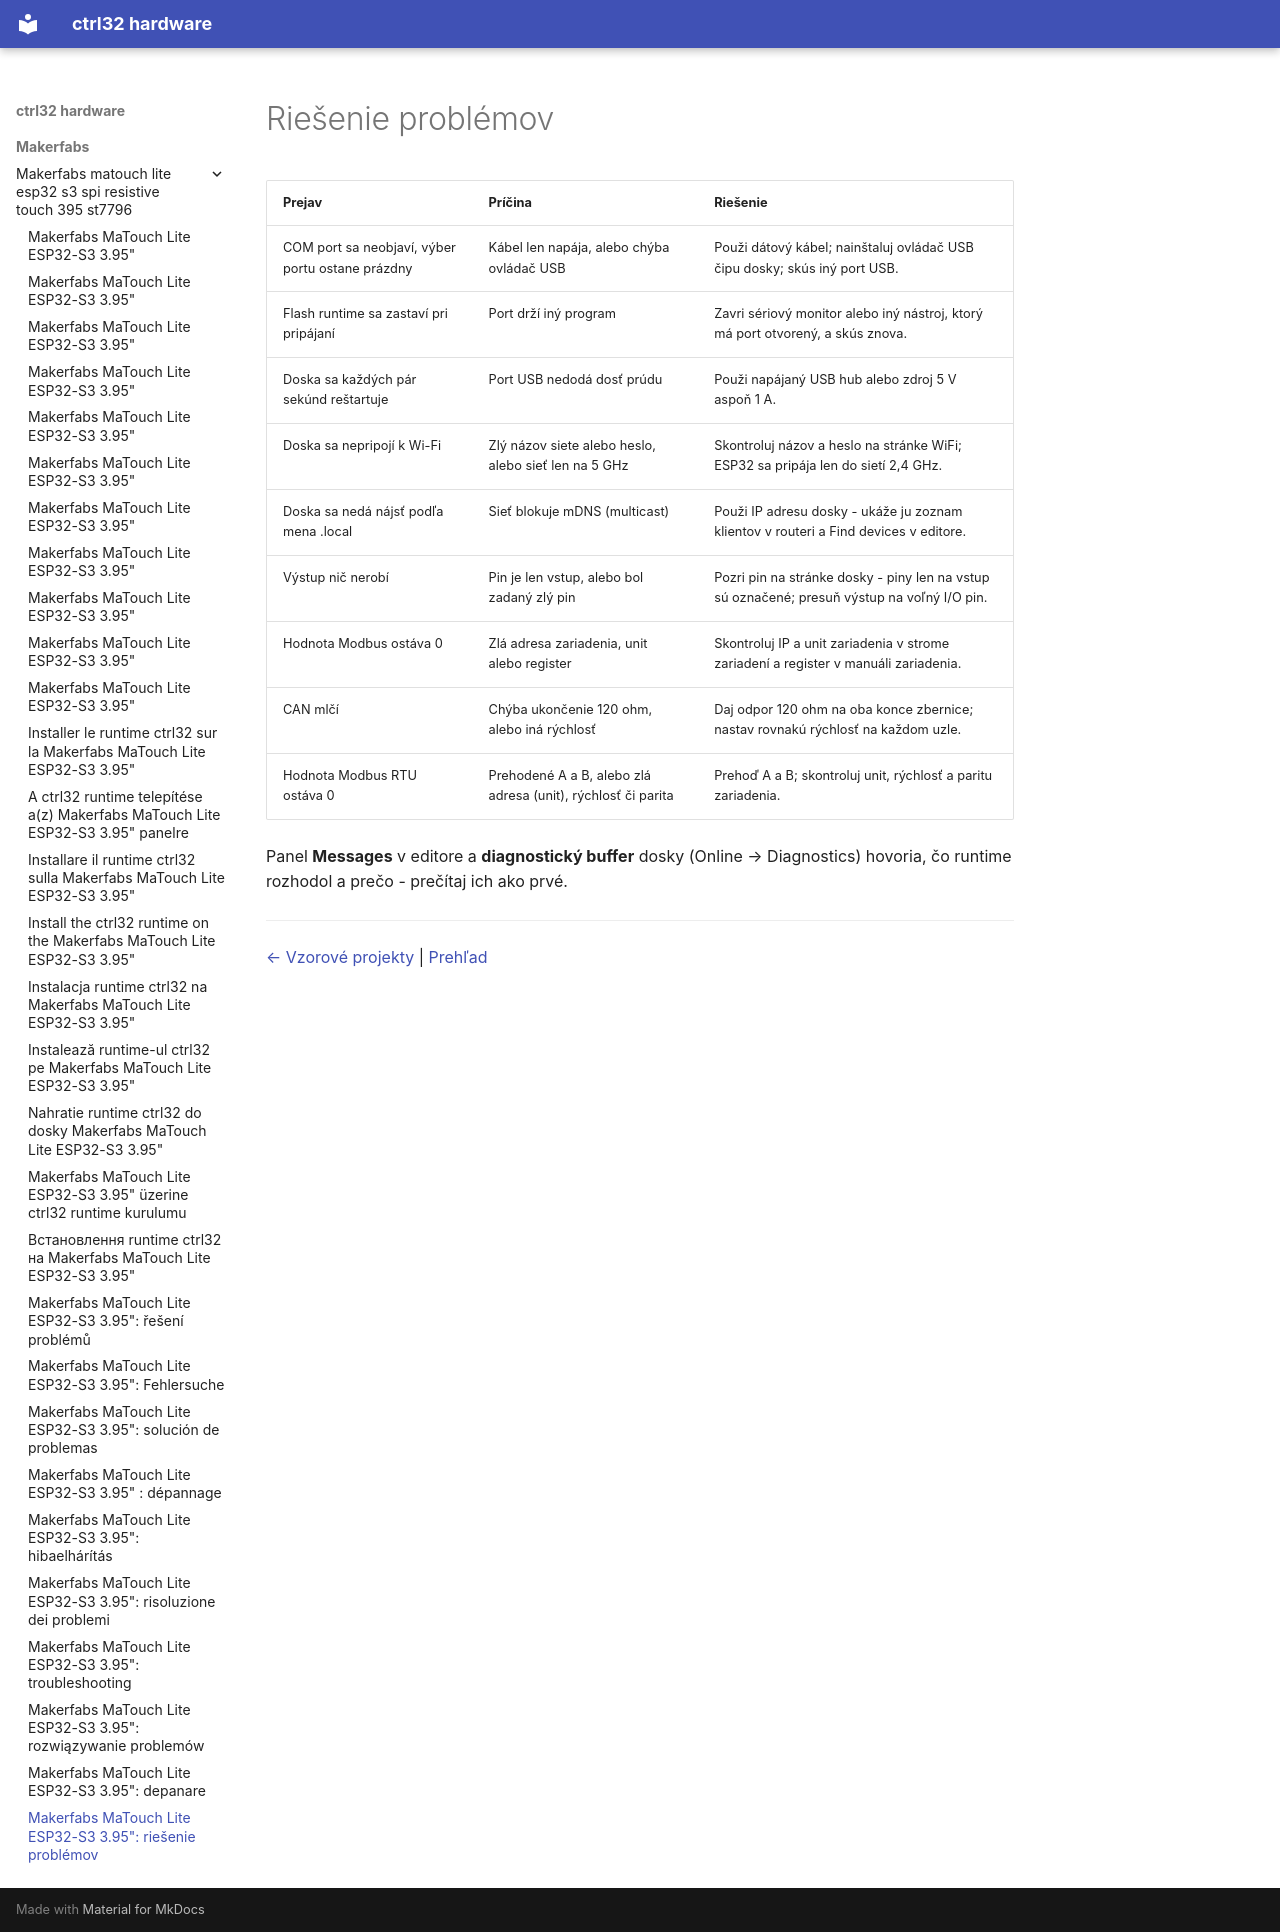

repository: ctrl32/hardware · page: makerfabs/makerfabs-matouch-lite-esp32-s3-spi-resistive-touch-395-st7796/troubleshooting.sk/index.html · generator: mkdocs

---
title: 'Makerfabs MaTouch Lite ESP32-S3 3.95": riešenie problémov'
slug: troubleshooting
sidebar_position: 90
image: img/board-01.jpg
image_alt: Makerfabs MaTouch Lite ESP32-S3 3.95"
tags:
- esp32-s3
- display
- touch
- hmi
- wifi
- makerfabs
- troubleshooting
---

# Riešenie problémov

| Prejav | Príčina | Riešenie |
|---|---|---|
| COM port sa neobjaví, výber portu ostane prázdny | Kábel len napája, alebo chýba ovládač USB | Použi dátový kábel; nainštaluj ovládač USB čipu dosky; skús iný port USB. |
| Flash runtime sa zastaví pri pripájaní | Port drží iný program | Zavri sériový monitor alebo iný nástroj, ktorý má port otvorený, a skús znova. |
| Doska sa každých pár sekúnd reštartuje | Port USB nedodá dosť prúdu | Použi napájaný USB hub alebo zdroj 5 V aspoň 1 A. |
| Doska sa nepripojí k Wi-Fi | Zlý názov siete alebo heslo, alebo sieť len na 5 GHz | Skontroluj názov a heslo na stránke WiFi; ESP32 sa pripája len do sietí 2,4 GHz. |
| Doska sa nedá nájsť podľa mena .local | Sieť blokuje mDNS (multicast) | Použi IP adresu dosky - ukáže ju zoznam klientov v routeri a Find devices v editore. |
| Výstup nič nerobí | Pin je len vstup, alebo bol zadaný zlý pin | Pozri pin na stránke dosky - piny len na vstup sú označené; presuň výstup na voľný I/O pin. |
| Hodnota Modbus ostáva 0 | Zlá adresa zariadenia, unit alebo register | Skontroluj IP a unit zariadenia v strome zariadení a register v manuáli zariadenia. |
| CAN mlčí | Chýba ukončenie 120 ohm, alebo iná rýchlosť | Daj odpor 120 ohm na oba konce zbernice; nastav rovnakú rýchlosť na každom uzle. |
| Hodnota Modbus RTU ostáva 0 | Prehodené A a B, alebo zlá adresa (unit), rýchlosť či parita | Prehoď A a B; skontroluj unit, rýchlosť a paritu zariadenia. |

Panel **Messages** v editore a **diagnostický buffer** dosky (Online → Diagnostics) hovoria, čo runtime rozhodol a prečo - prečítaj ich ako prvé.

---

[← Vzorové projekty](examples/README.sk.md) | [Prehľad](README.sk.md)
